Run: headless pygame with SDL's dummy video driver; simulated clock (each Clock.tick advances the game by its frame time, no real sleeping); random seed 0; keys injected as events and as key.get_pressed() state; no mouse input.
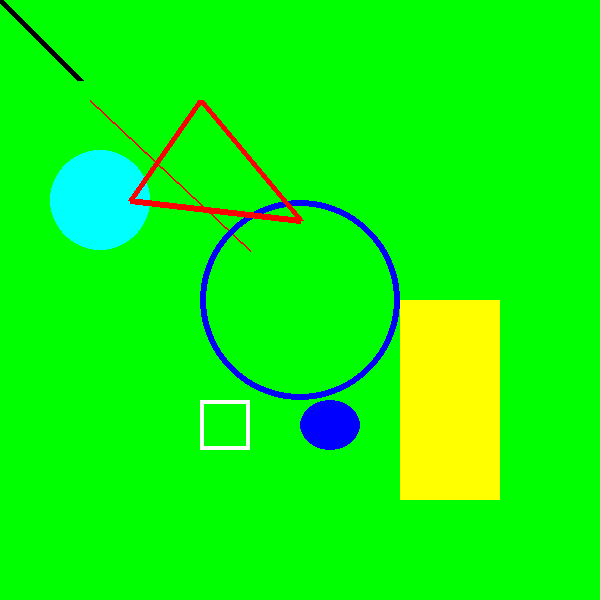
Frame 1 of 4 · flips 1–60 · no input
Frame 2 of 4 · flips 61–180 · tapped SPACE, RETURN · held RIGHT (→), D · screen unchanged from frame 1, image omitted
Frame 3 of 4 · flips 181–300 · held DOWN (↓), S · screen unchanged from frame 2, image omitted
Frame 4 of 4 · flips 301–420 · held LEFT (←), A, UP (↑), W · screen unchanged from frame 3, image omitted

The pygame program that drew these frames:

import pygame

# Initializing Pygame
pygame.init()

# Create a display surface and set its caption
WINDOW_WIDTH = 600
WINDOW_HEIGHT = 600
display_surface = pygame.display.set_mode((WINDOW_WIDTH,WINDOW_HEIGHT))
pygame.display.set_caption("Drawing Objects")

# Define colors as RGB Tuples
BLACK = (0, 0, 0)
WHITE = (255, 255, 255)
RED = (255, 0, 0)
GREEN = (0, 255, 0)
BLUE = (0, 0, 255)
YELLOW = (255, 255, 0)
CYAN = (0, 255, 255) 
MAGENTA = (255, 0, 255)

# Give a background color to the display
display_surface.fill(GREEN)


# Draw disparate geometric shapes on our display surface
# Line(surface, color, starting point, ending point, thickness)
pygame.draw.line(display_surface, BLACK, (0,0), (80,80), 7)
pygame.draw.line(display_surface, RED, (90,100),(250,250),2)

# Circle(surface, color, center, radius, thickness)
pygame.draw.circle(display_surface, BLUE, (WINDOW_WIDTH//2,WINDOW_HEIGHT//2),100,6)
pygame.draw.circle(display_surface, CYAN, (100,200), 50, 0)

# Rectangle(surface, color, (top-left x, top-left y, width, height))
pygame.draw.rect(display_surface, YELLOW, (400,300,100,200))

# Open Rectangle
pygame.draw.rect(display_surface, WHITE , (200,400,50,50),4)

# Ellipse(surface, color, rect, width=0)
pygame.draw.ellipse(display_surface, BLUE, (300,400, 60, 50))

# Triangle using polygon(surface, color, points, width=0)
pygame.draw.polygon(display_surface, RED, [[200,100],[130,200],[300,220]],6)


# The main game loop
running = True
while running:
    for event in pygame.event.get():
        if event.type == pygame.QUIT:
            running = False
    # Update the display
    pygame.display.update()

# Ending the game
pygame.quit()
